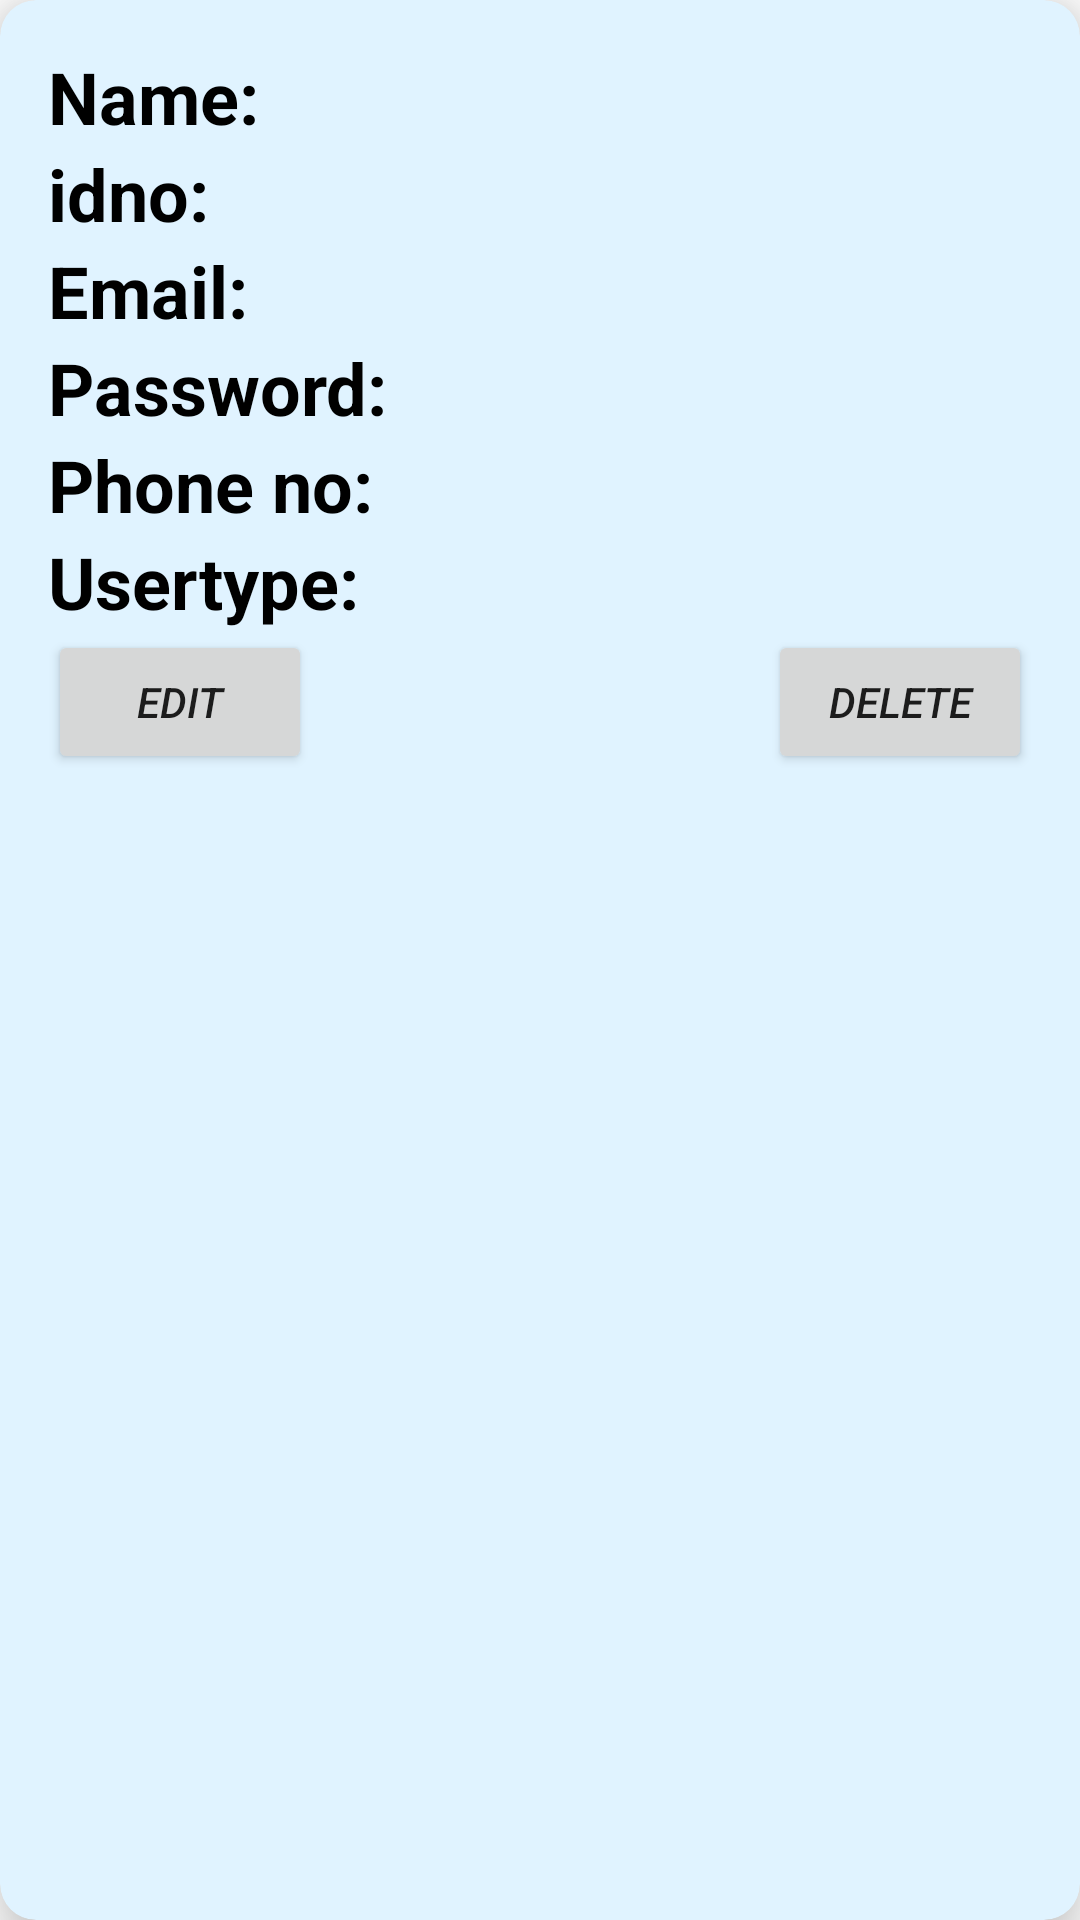

Android layout source for this screen:
<!-- AndroidManifest.xml: application theme Theme.JobApplication -->
<!-- res/layout/manageusers.xml -->
<?xml version="1.0" encoding="utf-8"?>
<androidx.cardview.widget.CardView xmlns:android="http://schemas.android.com/apk/res/android"
    android:layout_width="match_parent"
    android:layout_height="wrap_content"
    xmlns:app="http://schemas.android.com/apk/res-auto"
    app:cardElevation="12dp"
    app:cardCornerRadius="12dp"
    app:cardBackgroundColor="@color/material_dynamic_secondary95"
    android:layout_margin="16dp">

    <LinearLayout
        android:layout_width="match_parent"
        android:layout_height="wrap_content"
        android:layout_margin="16dp"
        android:orientation="vertical">



        <LinearLayout
            android:layout_width="wrap_content"
            android:layout_height="wrap_content"
            android:orientation="horizontal"
            android:layout_gravity="center_vertical">

            <TextView
                android:layout_width="match_parent"
                android:layout_height="match_parent"
                android:text="Name:"
                android:textColor="@color/black"
                android:textSize="24sp"
                android:textStyle="bold" />
            <TextView
                android:layout_width="wrap_content"
                android:layout_height="wrap_content"
                android:id="@+id/textname"
                android:textSize="24sp"
                android:textColor="@color/black"/>

        </LinearLayout>
        <LinearLayout
            android:layout_width="wrap_content"
            android:layout_height="wrap_content"
            android:orientation="horizontal"
            android:layout_gravity="center_vertical">
            <TextView
                android:layout_width="wrap_content"
                android:layout_height="wrap_content"
                android:text="idno:"
                android:textSize="24sp"
                android:textColor="@color/black"
                android:textStyle="bold"/>
            <TextView
                android:layout_width="wrap_content"
                android:layout_height="wrap_content"
                android:id="@+id/textidno"
                android:textSize="24sp"
                android:textColor="@color/black"/>

        </LinearLayout>
        <LinearLayout
            android:layout_width="wrap_content"
            android:layout_height="wrap_content"
            android:orientation="horizontal"
            android:layout_gravity="center_vertical">
            <TextView
                android:layout_width="wrap_content"
                android:layout_height="wrap_content"
                android:text="Email:"
                android:textSize="24sp"
                android:textColor="@color/black"
                android:textStyle="bold"/>
            <TextView
                android:layout_width="wrap_content"
                android:layout_height="wrap_content"
                android:id="@+id/textemail"
                android:textSize="24sp"
                android:textColor="@color/black"/>

        </LinearLayout>
        <LinearLayout
            android:layout_width="wrap_content"
            android:layout_height="wrap_content"
            android:orientation="horizontal"
            android:layout_gravity="center_vertical">
            <TextView
                android:layout_width="wrap_content"
                android:layout_height="wrap_content"
                android:text="Password:"
                android:textSize="24sp"
                android:textColor="@color/black"
                android:textStyle="bold"/>
            <TextView
                android:layout_width="wrap_content"
                android:layout_height="wrap_content"
                android:id="@+id/textpassword"
                android:textSize="24sp"
                android:textColor="@color/black"/>

        </LinearLayout>
        <LinearLayout
            android:layout_width="wrap_content"
            android:layout_height="wrap_content"
            android:orientation="horizontal"
            android:layout_gravity="center_vertical">
            <TextView
                android:layout_width="wrap_content"
                android:layout_height="wrap_content"
                android:text="Phone no:"
                android:textSize="24sp"
                android:textColor="@color/black"
                android:textStyle="bold"/>
            <TextView
                android:layout_width="wrap_content"
                android:layout_height="wrap_content"
                android:id="@+id/textphone"
                android:textSize="24sp"
                android:textColor="@color/black"/>

        </LinearLayout>
        <LinearLayout
            android:layout_width="wrap_content"
            android:layout_height="wrap_content"
            android:orientation="horizontal"
            android:layout_gravity="center_vertical">
            <TextView
                android:layout_width="wrap_content"
                android:layout_height="wrap_content"
                android:text="Usertype:"
                android:textSize="24sp"
                android:textColor="@color/black"
                android:textStyle="bold"/>
            <TextView
                android:layout_width="wrap_content"
                android:layout_height="wrap_content"
                android:id="@+id/textusertype"
                android:textSize="24sp"
                android:textColor="@color/black"/>

        </LinearLayout>

        <RelativeLayout
            android:layout_width="wrap_content"
            android:layout_height="wrap_content">
            <Button
                android:layout_width="wrap_content"
                android:layout_height="wrap_content"
                android:id="@+id/edit"
                android:text="Edit"
                android:textStyle="italic"/>

            <Button
                android:layout_width="wrap_content"
                android:layout_height="wrap_content"
                android:id="@+id/delete"
                android:text="delete"
                android:layout_alignParentRight="true"
                android:textStyle="italic"/>

        </RelativeLayout>
    </LinearLayout>


</androidx.cardview.widget.CardView>
<!-- resources referenced by this layout -->
<resources>
  <color name="black">#FF000000</color>
  <color name="material_dynamic_secondary95">#E0F3FF</color>
  <style name="Theme.JobApplication" parent="Theme.MaterialComponents.DayNight.NoActionBar">
          
          <item name="colorPrimary">@color/purple_500</item>
          <item name="colorPrimaryVariant">@color/purple_700</item>
          <item name="colorOnPrimary">@color/white</item>
          
          <item name="colorSecondary">@color/teal_200</item>
          <item name="colorSecondaryVariant">@color/teal_700</item>
          <item name="colorOnSecondary">@color/black</item>
          
          <item name="android:statusBarColor" tools:targetApi="l">?attr/colorPrimaryVariant</item>
          
      </style>
  <color name="purple_500">#FFBB86FC</color>
  <color name="purple_700">#8094A0</color>
  <color name="white">#FFFFFFFF</color>
  <color name="teal_200">#FF03DAC5</color>
  <color name="teal_700">#FF018786</color>
</resources>
